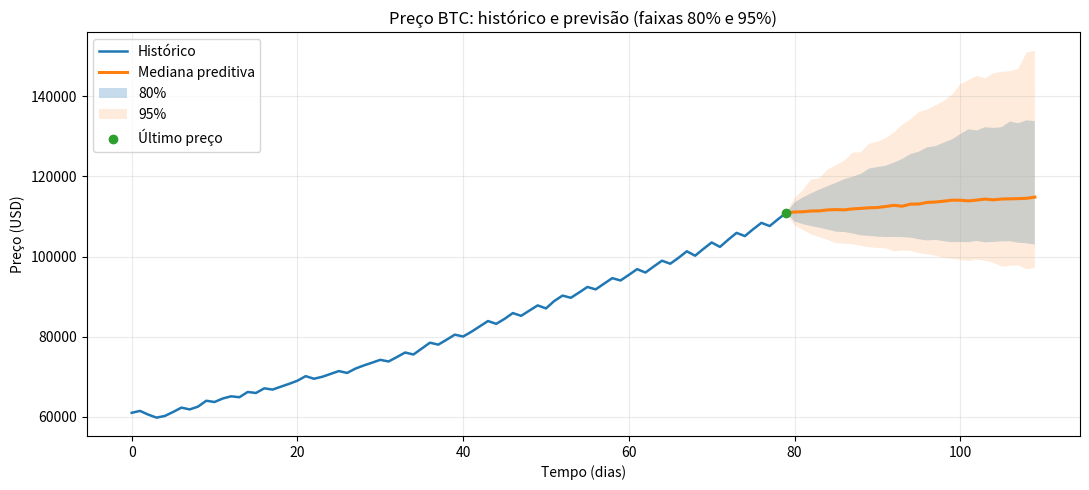
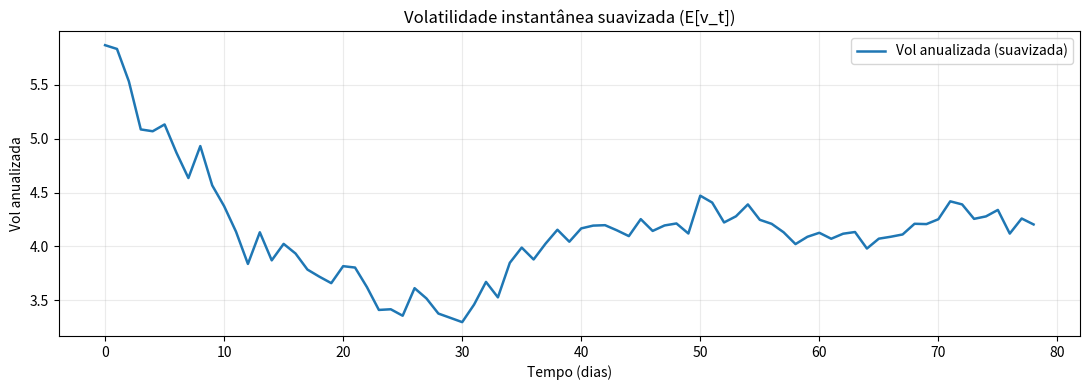

These figures' Python source, in order:
# ============================================
# Previsão de Bitcoin via Heston + Saltos (Bates)
# Filtro de Partículas (pseudo-MLE) + Previsão
# Autor: Luiz Tiago Wilcke (LT)
# ============================================
import numpy as np
import math
import matplotlib.pyplot as plt
from dataclasses import dataclass

np.random.seed(42)


precos_btc = np.array([
    61000, 61480, 60550, 59800, 60220, 61210, 62300, 61850, 62540, 64010,
    63700, 64580, 65120, 64890, 66200, 65950, 67110, 66800, 67520, 68230,
    69010, 70150, 69500, 69990, 70700, 71420, 70950, 72030, 72810, 73500,
    74220, 73810, 74900, 76050, 75550, 77020, 78500, 78010, 79230, 80500,
    80040, 81220, 82560, 83900, 83200, 84440, 85890, 85200, 86510, 87800,
    87050, 88900, 90250, 89700, 91020, 92400, 91800, 93210, 94600, 94020,
    95410, 96850, 96000, 97500, 98950, 98200, 99680, 101300, 100200, 101900,
    103500, 102400, 104200, 105900, 105100, 106800, 108400, 107600, 109300, 110900
], dtype=float)

# Intervalo de tempo (1 dia em fração de ano ~ 1/252)
dt = 1.0/252.0
retornos = np.diff(np.log(precos_btc))

# ------------------------------
# 2) Utilidades estatísticas
# ------------------------------
def log_normal_pdf(x, mu, var):
    """Log densidade Normal(x | mu, var)."""
    return -0.5*(np.log(2*np.pi*var) + ((x-mu)**2)/var)

def mistura_normal_logpdf(x, pesos, mus, vars_):
    """Log densidade de mistura de Normais por soma estável."""
    # soma pes_i * N(x|mu_i,var_i) em log-space (log-sum-exp)
    comps = [np.log(w) + log_normal_pdf(x, m, v) for w, m, v in zip(pesos, mus, vars_)]
    mmax = np.max(comps, axis=0)
    return mmax + np.log(np.sum(np.exp(comps - mmax), axis=0))

# ------------------------------
# 3) Estruturas de parâmetros
# ------------------------------
@dataclass
class Parametros:
    mu: float
    kappa: float
    theta: float
    sigma_v: float
    rho: float
    lambda_j: float
    m_j: float
    s_j: float

def limites_parametros():
    # Faixas plausíveis para cripto
    return {
        "mu":       (-0.5, 0.5),
        "kappa":    (0.10, 8.0),
        "theta":    (1e-5, 0.6),
        "sigma_v":  (1e-4,  3.0),
        "rho":      (-0.95, 0.95),
        "lambda_j": (0.0,   1.5),   # salto médio até ~1.5/dia é forte
        "m_j":      (-0.20, 0.20),  # média do log-salto
        "s_j":      (1e-3,  0.50)   # desvio do log-salto
    }

def amostra_parametros_aleatorios():
    lim = limites_parametros()
    return Parametros(
        mu=np.random.uniform(*lim["mu"]),
        kappa=np.random.uniform(*lim["kappa"]),
        theta=np.random.uniform(*lim["theta"]),
        sigma_v=np.random.uniform(*lim["sigma_v"]),
        rho=np.random.uniform(*lim["rho"]),
        lambda_j=np.random.uniform(*lim["lambda_j"]),
        m_j=np.random.uniform(*lim["m_j"]),
        s_j=np.random.uniform(*lim["s_j"]),
    )

# ------------------------------
# 4) Filtro de partículas (Bates)
# Estado oculto: v_t (variância instantânea)
# Observável: retorno r_t
# ------------------------------
def filtro_particulas_loglike(ret, pars: Parametros, Npart=1000):
    """
    Filtro bootstrap simples para v_t.
    - Transição de v_t: Euler-Maruyama com "full truncation" p/ positividade.
    - Likelihood de r_t | v_t: mistura (sem salto / com salto lognormal).
    Retorna: log-verossimilhança, trajetória suavizada (v_hat_t).
    """
    T = len(ret)
    if T == 0:
        return -np.inf, np.array([])

    mu, kappa, theta, sigma_v = pars.mu, pars.kappa, pars.theta, pars.sigma_v
    rho, lambda_j, m_j, s_j = pars.rho, pars.lambda_j, pars.m_j, pars.s_j

    # Inicialização dos partículas de v (volatilidade instantânea)
    v = np.abs(np.random.normal(loc=theta, scale=0.5*theta, size=Npart))
    v = np.clip(v, 1e-8, None)

    loglike = 0.0
    v_suav = np.zeros(T)

    # Para correlação entre choques (opcional na observação, mas aqui só no predict)
    # No peso observacional usamos mistura marginal em r_t.
    for t in range(T):
        # 4.1) Previsão de v_{t+1}
        # dW2 ~ N(0, dt). Usamos choque Normal(0,1)*sqrt(dt).
        z2 = np.random.normal(size=Npart)
        v = v + kappa*(theta - v)*dt + sigma_v*np.sqrt(np.maximum(v, 0.0))*np.sqrt(dt)*z2
        v = np.clip(v, 1e-10, None)

        # 4.2) Likelihood r_t | v. Mistura:
        # Peso sem salto: prob = exp(-lambda*dt), salto: 1 - prob
        p_nojump = np.exp(-lambda_j*dt)
        p_jump = 1.0 - p_nojump

        # Componente "sem salto": r ~ Normal(mu*dt - 0.5*v*dt, v*dt)
        media_sem = mu*dt - 0.5*v*dt
        var_sem = v*dt

        # Componente "com salto": r ~ Normal(mu*dt - 0.5*v*dt + m_j, v*dt + s_j^2)
        media_com = media_sem + m_j
        var_com = var_sem + s_j**2

        # Densidade de mistura por partícula
        # (usamos soma sobre partículas via pesos)
        # Para estabilidade numérica, calculamos em log e depois normalizamos.
        # w_i ∝ p_nojump*N(r|media_sem_i, var_sem_i) + p_jump*N(r|media_com_i, var_com_i)
        # Como "r" é escalar por tempo t, calculamos vetor de log-densidades mistura.
        r_obs = ret[t]
        # Log-sum-exp por partícula (2 componentes)
        logw_no = np.log(p_nojump + 1e-300) + (-0.5*(np.log(2*np.pi*var_sem) + (r_obs - media_sem)**2/var_sem))
        logw_jp = np.log(p_jump   + 1e-300) + (-0.5*(np.log(2*np.pi*var_com) + (r_obs - media_com)**2/var_com))

        # peso log total = log( exp(logw_no) + exp(logw_jp) )
        mmax = np.maximum(logw_no, logw_jp)
        logw = mmax + np.log(np.exp(logw_no - mmax) + np.exp(logw_jp - mmax))

        # Atualiza log-verossimilhança total pelo log-média dos pesos
        lw_max = np.max(logw)
        w = np.exp(logw - lw_max)
        soma_w = np.sum(w)
        loglike += lw_max + np.log(soma_w) - np.log(Npart + 0.0)

        # 4.3) Reamostragem (multinomial simples)
        w_norm = w / (soma_w + 1e-300)
        idx = np.random.choice(Npart, size=Npart, replace=True, p=w_norm)
        v = v[idx]

        # Guardar um estimador suavizado simples (média das partículas)
        v_suav[t] = np.mean(v)

    return float(loglike), v_suav

# ------------------------------
# 5) Busca aleatória guiada (pseudo-MLE)
# ------------------------------
def avalia_parametros(ret, pars, Npart):
    # Penalizações leves para garantir estacionariedade do CIR (2*kappa*theta > 0)
    if pars.kappa <= 0 or pars.theta <= 0 or pars.sigma_v <= 0 or pars.s_j <= 0:
        return -np.inf, None
    # estabilidade do CIR (momentos finitos): força heurística
    if (2*pars.kappa*pars.theta) <= (pars.sigma_v**2)*0.5:
        return -np.inf, None
    ll, v_suav = filtro_particulas_loglike(ret, pars, Npart=Npart)
    return ll, v_suav

def otimiza_parametros(ret, n_iniciais=40, n_refinos=30, Npart=800):
    melhor_ll = -np.inf
    melhor_pars = None
    melhor_v = None

    # Amostras iniciais amplas
    candidatos = [amostra_parametros_aleatorios() for _ in range(n_iniciais)]
    for c in candidatos:
        ll, vsv = avalia_parametros(ret, c, Npart)
        if ll > melhor_ll:
            melhor_ll, melhor_pars, melhor_v = ll, c, vsv

    # Refino local: perturbações decrescentes
    escala = 0.25
    lim = limites_parametros()
    for _ in range(n_refinos):
        base = melhor_pars
        def clamp(val, a, b): return max(a, min(b, val))
        prop = Parametros(
            mu       = clamp(base.mu       + np.random.normal(0, escala*0.05), *lim["mu"]),
            kappa    = clamp(base.kappa    + np.random.normal(0, escala*0.8),  *lim["kappa"]),
            theta    = clamp(base.theta    + np.random.normal(0, escala*0.08), *lim["theta"]),
            sigma_v  = clamp(base.sigma_v  + np.random.normal(0, escala*0.4),  *lim["sigma_v"]),
            rho      = clamp(base.rho      + np.random.normal(0, escala*0.2),  *lim["rho"]),
            lambda_j = clamp(base.lambda_j + np.random.normal(0, escala*0.2),  *lim["lambda_j"]),
            m_j      = clamp(base.m_j      + np.random.normal(0, escala*0.04), *lim["m_j"]),
            s_j      = clamp(base.s_j      + np.random.normal(0, escala*0.05), *lim["s_j"]),
        )
        ll, vsv = avalia_parametros(ret, prop, Npart)
        if ll > melhor_ll:
            melhor_ll, melhor_pars, melhor_v = ll, prop, vsv
        escala *= 0.95

    return melhor_pars, melhor_ll, melhor_v

# ------------------------------
# 6) Previsão amostral (simulação preditiva)
# ------------------------------
def simula_caminhos_futuros(S_ultimo, v_ultimo, pars: Parametros, passos=30, n_caminhos=500):
    dt = 1.0/252.0
    S = np.full((n_caminhos, passos+1), S_ultimo, dtype=float)
    v = np.full((n_caminhos, passos+1), max(1e-8, float(v_ultimo)), dtype=float)

    mu, kappa, theta, sigma_v = pars.mu, pars.kappa, pars.theta, pars.sigma_v
    rho, lambda_j, m_j, s_j = pars.rho, pars.lambda_j, pars.m_j, pars.s_j

    for t in range(passos):
        z1 = np.random.normal(size=n_caminhos)
        z2 = np.random.normal(size=n_caminhos)
        # correlacionar z1 e z2
        z2_corr = rho*z1 + np.sqrt(max(1e-12, 1-rho**2))*z2

        # Evolução da variância (CIR discretizado)
        v[:, t+1] = v[:, t] + kappa*(theta - v[:, t])*dt + sigma_v*np.sqrt(np.maximum(v[:, t],0))*np.sqrt(dt)*z2_corr
        v[:, t+1] = np.clip(v[:, t+1], 1e-10, None)

        # Saltos (Merton): indicador de salto ~ Bernoulli(1 - exp(-lambda*dt))
        houve_salto = np.random.uniform(size=n_caminhos) < (1 - np.exp(-lambda_j*dt))
        logJ = np.where(houve_salto, np.random.normal(m_j, s_j, size=n_caminhos), 0.0)

        # Evolução do preço (retorno log)
        r = (mu - 0.5*v[:, t])*dt + np.sqrt(v[:, t]*dt)*z1 + logJ
        S[:, t+1] = S[:, t]*np.exp(r)

    return S, v

# ===========================================================
# Execução: estimação, suavização, previsão e gráficos
# ===========================================================
print("Ajustando parâmetros (pseudo-MLE com filtro de partículas)...")
pars_hat, ll_hat, v_suav = otimiza_parametros(retornos, n_iniciais=36, n_refinos=28, Npart=600)
print("Parâmetros estimados:")
print(pars_hat)
print(f"log-verossimilhança ≈ {ll_hat:.2f}")

# Previsão para 30 dias
passos_futuros = 30
S_ult = float(precos_btc[-1])
v_ult = float(v_suav[-1] if len(v_suav)>0 else pars_hat.theta)
caminhos_S, caminhos_v = simula_caminhos_futuros(S_ult, v_ult, pars_hat, passos=passos_futuros, n_caminhos=800)

# Estatísticas preditivas
mediana = np.median(caminhos_S, axis=0)
p10 = np.percentile(caminhos_S, 10, axis=0)
p90 = np.percentile(caminhos_S, 90, axis=0)
p2 = np.percentile(caminhos_S, 2.5, axis=0)
p97 = np.percentile(caminhos_S, 97.5, axis=0)

# -----------------------------------------------------------
# Gráficos
# -----------------------------------------------------------
plt.figure(figsize=(11,5))
plt.title("Preço BTC: histórico e previsão (faixas 80% e 95%)")
plt.plot(precos_btc, lw=1.8, label="Histórico")
base = len(precos_btc)-1
eixo_prev = np.arange(base, base+passos_futuros+1)

plt.plot(eixo_prev, mediana, lw=2.2, label="Mediana preditiva")
plt.fill_between(eixo_prev, p10, p90, alpha=0.25, label="80%")
plt.fill_between(eixo_prev, p2, p97, alpha=0.15, label="95%")
plt.scatter([base], [precos_btc[-1]], zorder=5, label="Último preço")
plt.legend()
plt.xlabel("Tempo (dias)")
plt.ylabel("Preço (USD)")
plt.grid(alpha=0.25)
plt.tight_layout()
plt.show()

plt.figure(figsize=(11,4))
plt.title("Volatilidade instantânea suavizada (E[v_t])")
plt.plot(np.sqrt(v_suav)*np.sqrt(252.0), lw=1.8, label="Vol anualizada (suavizada)")
plt.xlabel("Tempo (dias)")
plt.ylabel("Vol anualizada")
plt.grid(alpha=0.25)
plt.legend()
plt.tight_layout()
plt.show()
